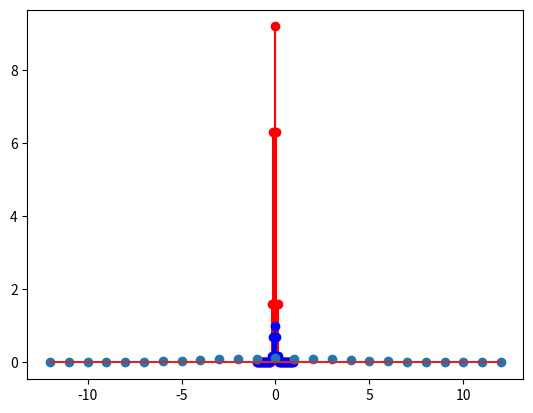

This chart was generated by the following Python code:
import numpy as np
import matplotlib.pyplot as plt

def getHammingFilter(f_s, f_c, N):
    if N % 2 == 0:  # s'assurer que N soit impair
        raise ValueError("N doit être impair")

    D = 3.21 # dB impose par fenetre de Hamming

    delta_f = (D * f_s) / (N -1)

    w_c = 2 * np.pi * f_c / f_s

    # Calcul de la valeur de N
    delta_f = 1 + (D*f_s)/delta_f

    # Calcul de la valeur de M  
    M = (N - 1) / 2

    n = np.arange(-M, M+1)

    # calcul de la réponse impulsionnelle
    h = (w_c/np.pi) * np.sinc( (w_c/np.pi) * (np.arange(-M, M+1) / f_s)) * np.hamming(N)

    return (h, n)

def adaptGainUnitaire(h):
    N = len(h)
    H = np.fft.fft(h, N)
    H /= np.max(H)

    return np.real(np.fft.ifft(H))

if __name__ == "__main__":
    h, n = getHammingFilter(10, 5, 25)

    N = len(h)
    H = np.fft.fft(h, N)
    H = np.fft.fftshift(H)

    H_unitaire = H / np.max(H)

    w = np.arange(-N/2, N/2) * 2 * np.pi / N

    module = np.abs(H)
    module_unitaire = np.abs(H_unitaire) 

    # valeur max de module
    print(max(module))

    plt.stem(w/np.pi, module, linefmt='r-',markerfmt='ro')
    plt.stem(w/np.pi, module_unitaire, linefmt='b-',markerfmt='bo')
    plt.show()

    plt.stem(n, adaptGainUnitaire(h) )
    plt.show()